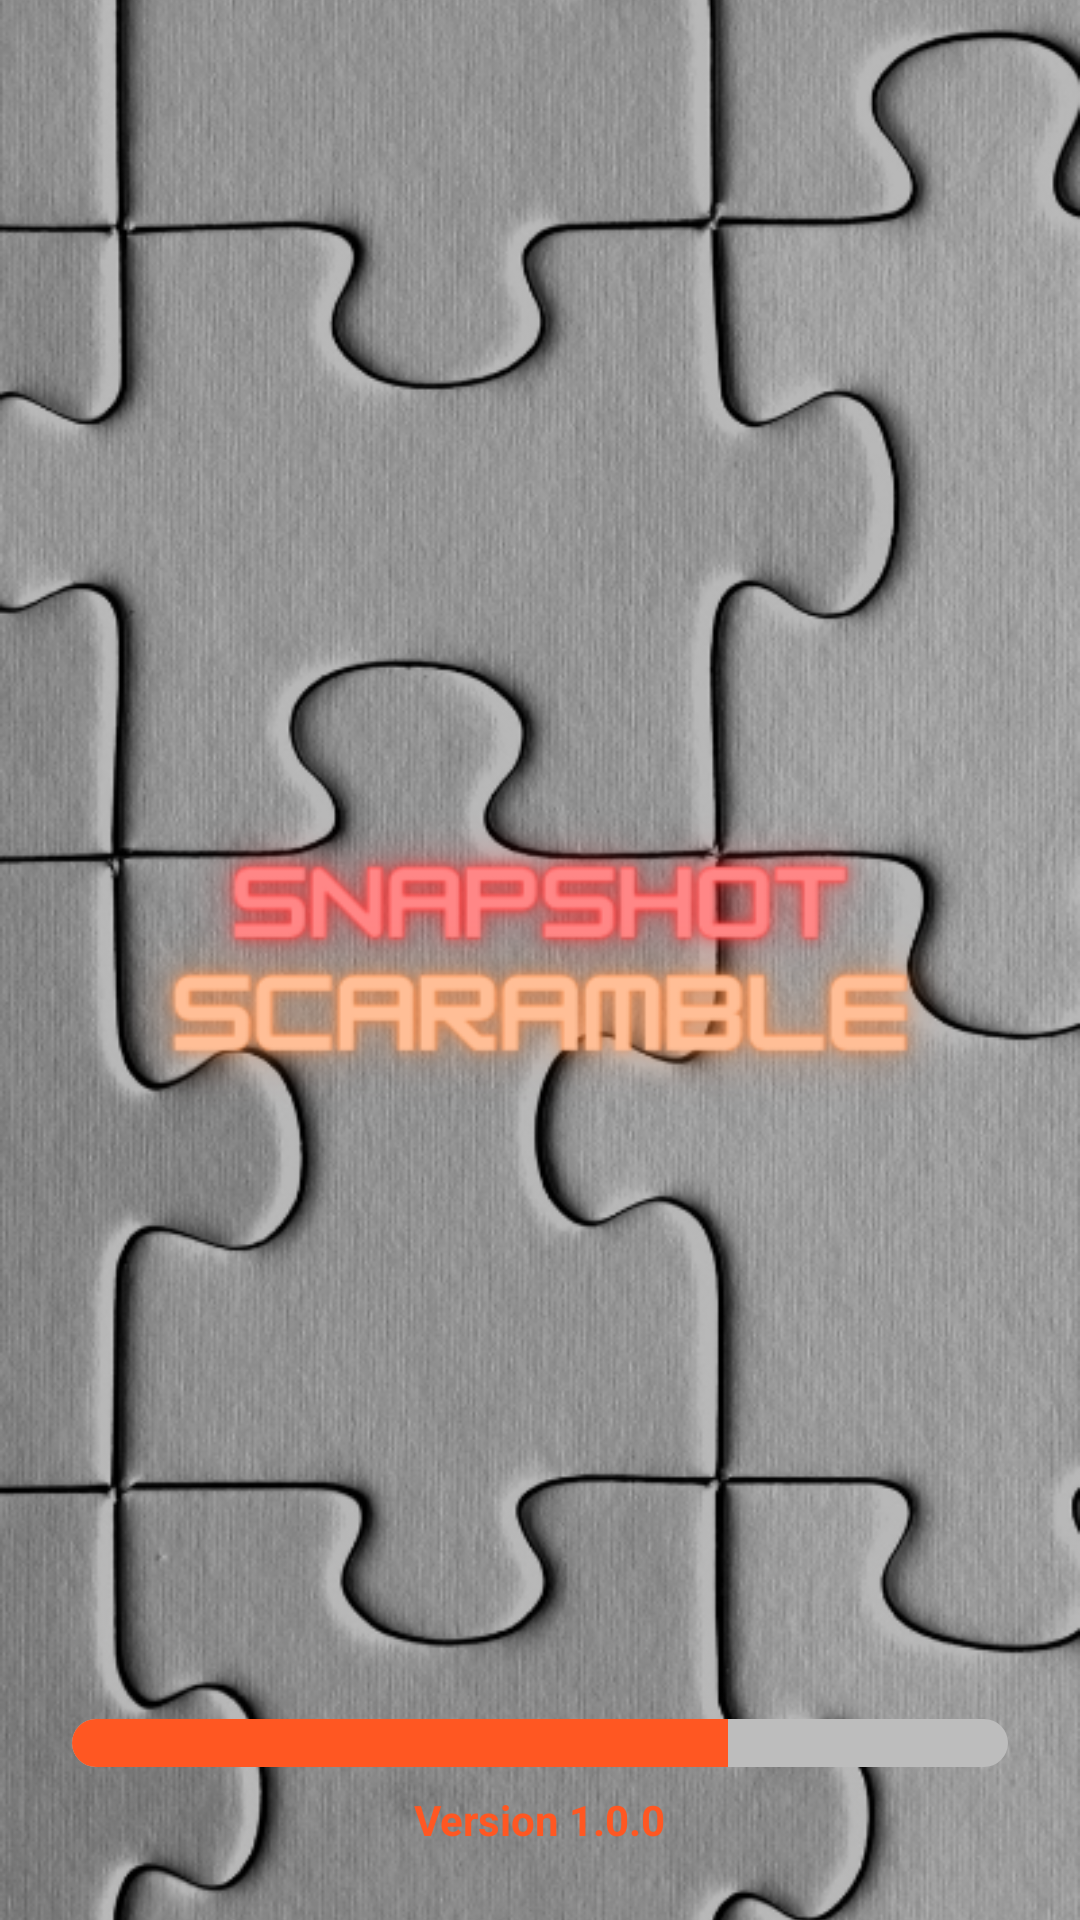

This screen was rendered from an Android layout file. Write that file and the resources it references.
<!-- AndroidManifest.xml: application theme AppTheme -->
<!-- res/layout/activity_splash.xml -->
<?xml version="1.0" encoding="utf-8"?>
<androidx.constraintlayout.widget.ConstraintLayout xmlns:android="http://schemas.android.com/apk/res/android"
    xmlns:app="http://schemas.android.com/apk/res-auto"
    android:layout_width="match_parent"
    android:layout_height="match_parent">

    <ImageView
        android:layout_width="0dp"
        android:layout_height="0dp"
        android:scaleType="centerCrop"
        android:src="@drawable/splash_background"
        app:layout_constraintBottom_toBottomOf="parent"
        app:layout_constraintEnd_toEndOf="parent"
        app:layout_constraintStart_toStartOf="parent"
        app:layout_constraintTop_toTopOf="parent" />

    <TextView
        android:id="@+id/tv_version"
        android:layout_width="wrap_content"
        android:layout_height="wrap_content"
        android:layout_marginBottom="24dp"
        android:text="@string/version_number"
        android:textStyle="bold"
        android:textColor="@color/colorAccent"
        app:layout_constraintBottom_toBottomOf="parent"
        app:layout_constraintEnd_toEndOf="parent"
        app:layout_constraintStart_toStartOf="parent" />

    <ProgressBar
        android:id="@+id/progressBar"
        style="?android:attr/progressBarStyleHorizontal"
        android:layout_width="0dp"
        android:layout_height="wrap_content"
        android:layout_marginStart="24dp"
        android:layout_marginEnd="24dp"
        android:layout_marginBottom="8dp"
        android:indeterminate="false"
        android:max="100"
        android:progress="70"
        android:progressDrawable="@drawable/progress_bar_drawable"
        app:layout_constraintBottom_toTopOf="@+id/tv_version"
        app:layout_constraintEnd_toEndOf="parent"
        app:layout_constraintStart_toStartOf="parent" />

</androidx.constraintlayout.widget.ConstraintLayout>
<!-- resources referenced by this layout -->
<resources>
  <color name="colorAccent">#FF5722</color>
  <!-- drawable progress_bar_drawable (drawable) -->
  <?xml version="1.0" encoding="utf-8"?>
  <layer-list xmlns:android="http://schemas.android.com/apk/res/android">
      <item android:id="@android:id/background">
          <shape android:shape="rectangle">
              <corners android:radius="8dp" />
              <solid android:color="@color/colorDisabled" />
          </shape>
      </item>
      <item android:id="@android:id/progress">
          <clip>
              <shape android:shape="rectangle">
                  <corners android:radius="8dp" />
                  <solid android:color="@color/colorAccent" />
              </shape>
          </clip>
      </item>
  </layer-list>
  <!-- drawable splash_background: png bitmap (drawable, 356251 bytes) -->
  <string name="version_number">Version 1.0.0</string>
  <style name="AppTheme" parent="Theme.AppCompat.Light.NoActionBar">
          
          <item name="colorPrimary">@color/colorPrimary</item>
          <item name="colorPrimaryDark">@color/colorPrimaryDark</item>
          <item name="colorAccent">@color/colorAccent</item>
          <item name="android:textColor">@color/colorText</item>
      </style>
  <color name="colorDisabled">#BDBDBD</color>
  <color name="colorPrimary">#9E9E9E</color>
  <color name="colorPrimaryDark">#616161</color>
  <color name="colorText">#212121</color>
</resources>
